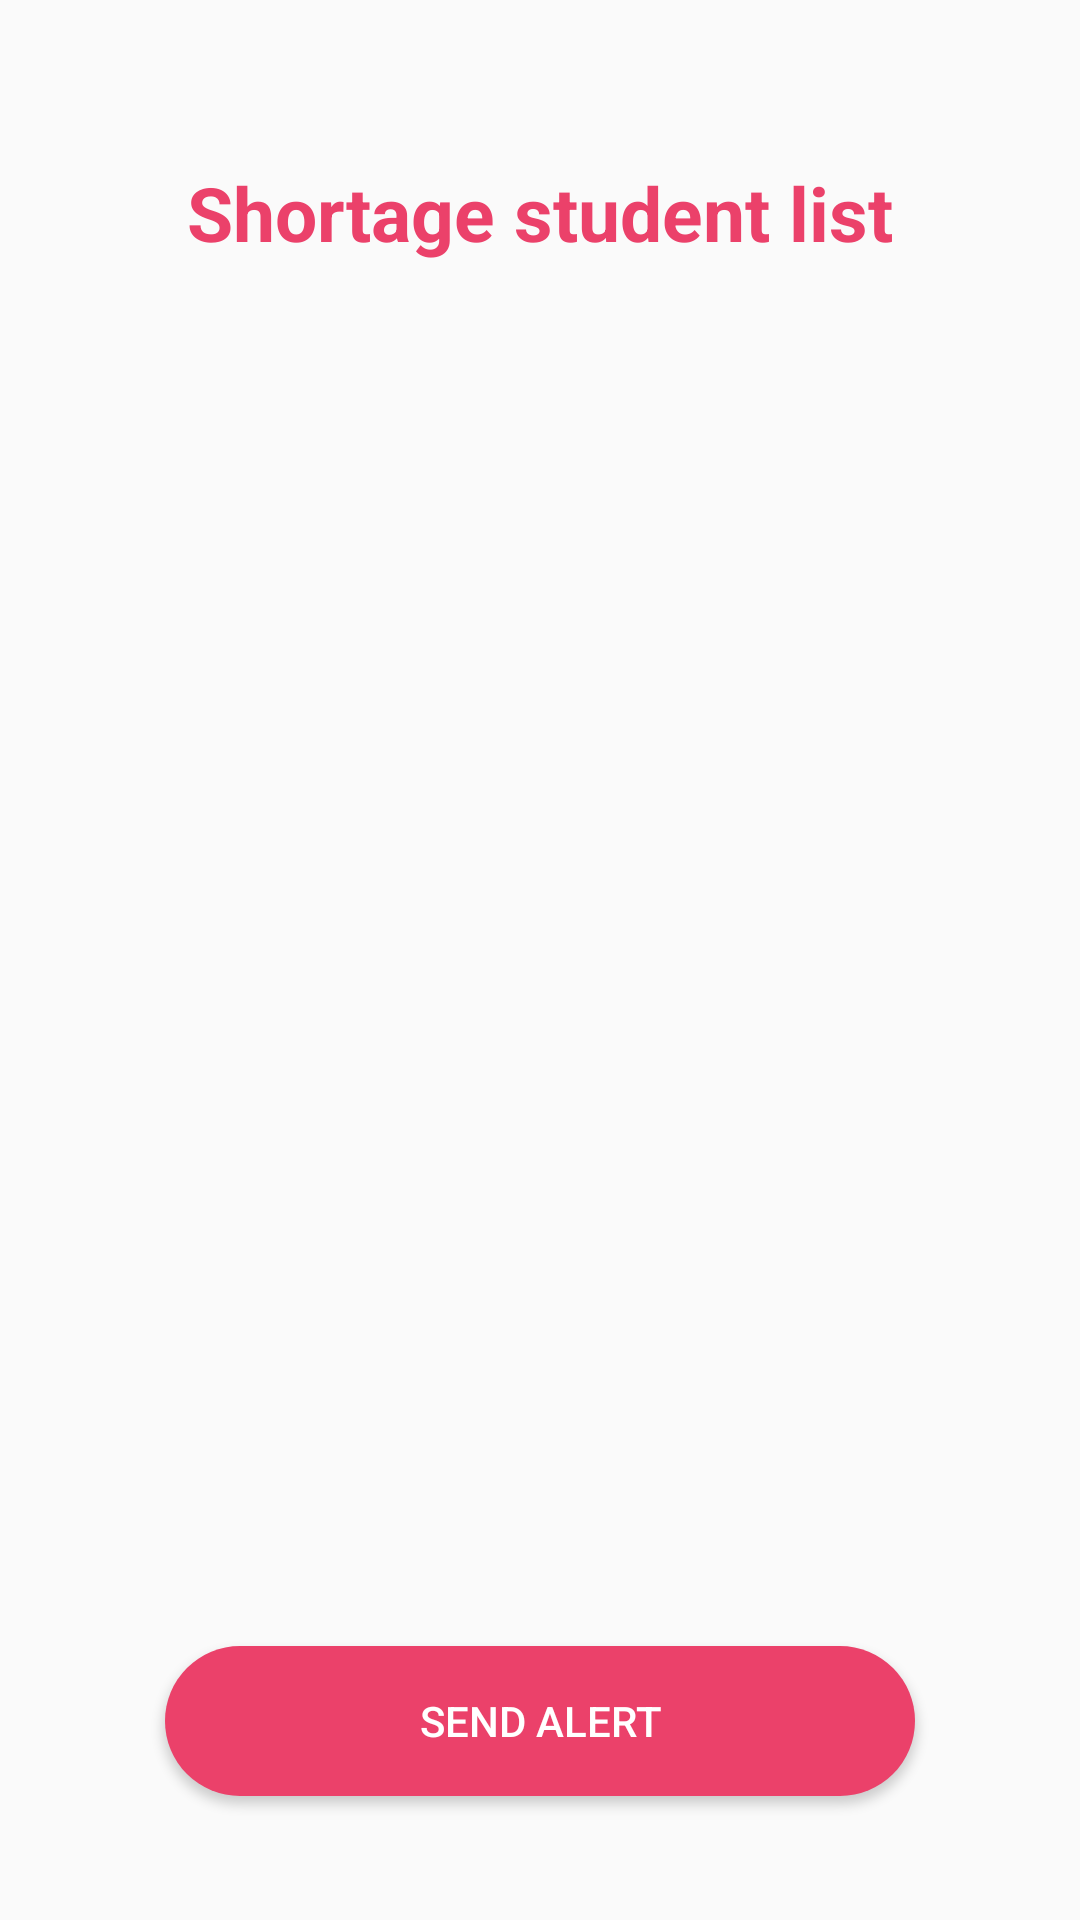

Write the Android layout XML for this screen, with the resource values it uses.
<!-- AndroidManifest.xml: application theme AppTheme -->
<!-- res/layout/activity_shortage.xml -->
<?xml version="1.0" encoding="utf-8"?>
<androidx.constraintlayout.widget.ConstraintLayout
    xmlns:android="http://schemas.android.com/apk/res/android"
    xmlns:tools="http://schemas.android.com/tools"
    xmlns:app="http://schemas.android.com/apk/res-auto"
    android:layout_width="match_parent"
    android:layout_height="match_parent"
    tools:context=".teacher_activitys.ShortageActivity">

    <TextView
        android:id="@+id/textView11"
        android:textSize="25dp"
        android:textColor="@color/pink"
        android:textStyle="bold"
        android:layout_width="wrap_content"
        android:layout_height="wrap_content"
        android:text="Shortage student list"
        app:layout_constraintBottom_toBottomOf="parent"
        app:layout_constraintEnd_toEndOf="parent"
        app:layout_constraintStart_toStartOf="parent"
        app:layout_constraintTop_toTopOf="parent"
        app:layout_constraintVertical_bias="0.089" />

    <androidx.recyclerview.widget.RecyclerView
        android:id="@+id/rv_shortage"
        android:layout_width="match_parent"
        android:layout_height="wrap_content"
        app:layout_constraintBottom_toBottomOf="parent"
        app:layout_constraintEnd_toEndOf="parent"
        app:layout_constraintStart_toStartOf="parent"
        app:layout_constraintTop_toBottomOf="@+id/textView11" />

    <Button
        android:id="@+id/send_alert"
        android:layout_width="250dp"
        android:layout_height="50dp"
        android:textColor="@color/white"
        android:text="send alert"
        android:background="@drawable/button"
        app:layout_constraintBottom_toBottomOf="parent"
        app:layout_constraintEnd_toEndOf="parent"
        app:layout_constraintStart_toStartOf="parent"
        app:layout_constraintTop_toTopOf="parent"
        app:layout_constraintVertical_bias="0.93" />

</androidx.constraintlayout.widget.ConstraintLayout>
<!-- resources referenced by this layout -->
<resources>
  <color name="pink">#EB416A</color>
  <color name="white">#ffff</color>
  <!-- drawable button (drawable) -->
  <?xml version="1.0" encoding="utf-8"?>
  <shape android:shape="rectangle" xmlns:android="http://schemas.android.com/apk/res/android">
      <corners android:radius="50dp"/>
      <solid android:color="@color/pink"/>
  </shape>
  <style name="AppTheme" parent="Theme.AppCompat.Light.DarkActionBar">
          
          <item name="colorPrimary">@color/light_gray</item>
          <item name="colorPrimaryDark">@color/colorPrimaryDark</item>
          <item name="colorAccent">@color/colorAccent</item>
          <item name="windowNoTitle">true</item>
          <item name="windowActionBar">false</item>
      </style>
  <color name="light_gray">#E8EBEC</color>
  <color name="colorPrimaryDark">#181B44</color>
  <color name="colorAccent">#D81B60</color>
</resources>
